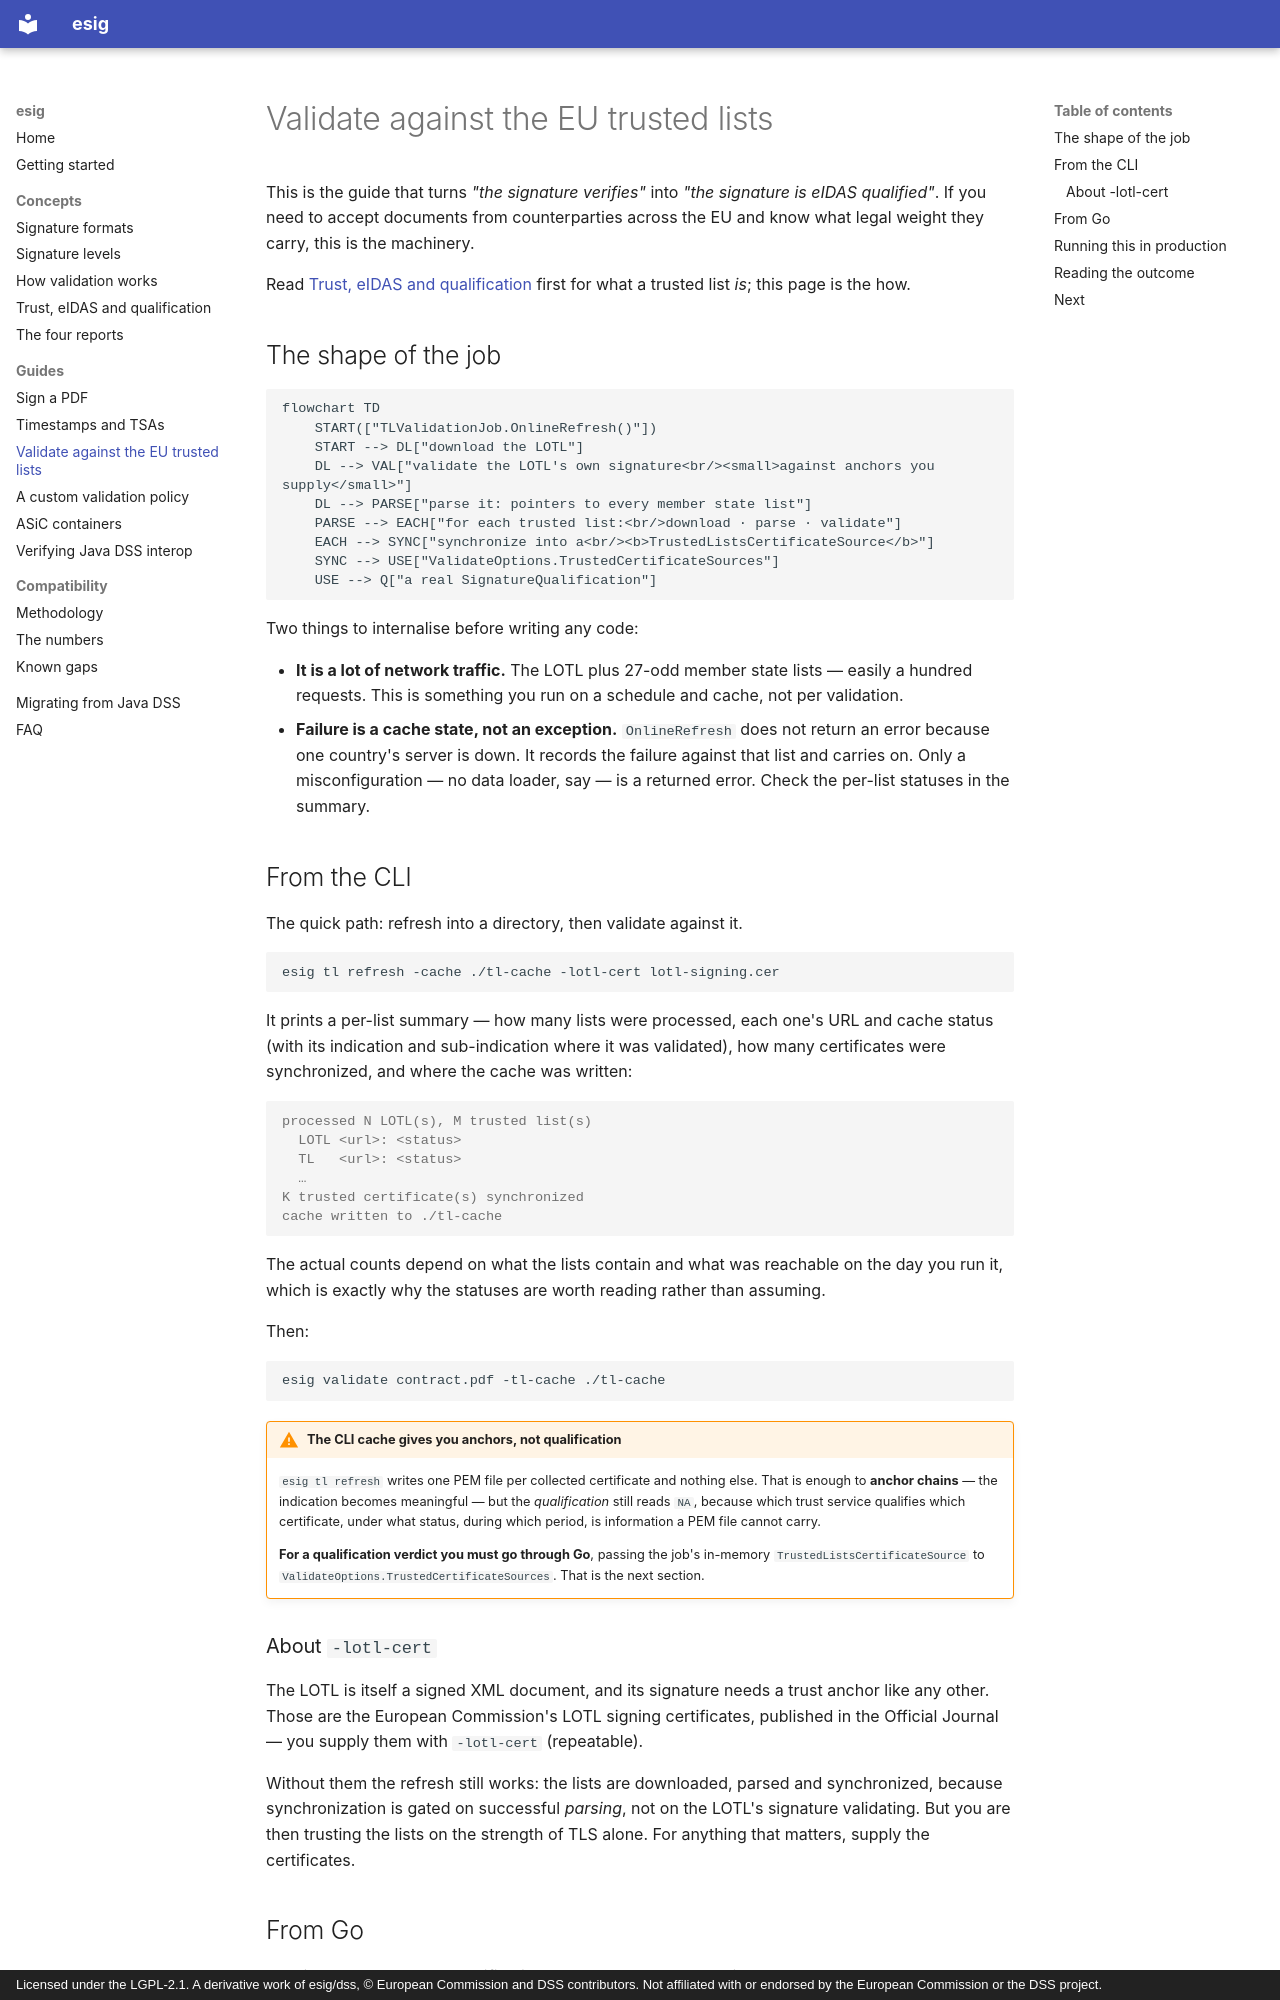

repository: ryftcore/dss-go · page: guides/validate-against-eu-trusted-lists/index.html · generator: mkdocs · copyright: Licensed under the LGPL-2.1. A derivative work of esig/dss, © European Commission and DSS contributors. Not affiliated with or endorsed by the European Commission or the DSS project.

# Validate against the EU trusted lists

This is the guide that turns *"the signature verifies"* into *"the signature is
eIDAS qualified"*. If you need to accept documents from counterparties across
the EU and know what legal weight they carry, this is the machinery.

Read [Trust, eIDAS and qualification](../concepts/trust-and-eidas.md) first for
what a trusted list *is*; this page is the how.

## The shape of the job

```mermaid
flowchart TD
    START(["TLValidationJob.OnlineRefresh()"])
    START --> DL["download the LOTL"]
    DL --> VAL["validate the LOTL's own signature<br/><small>against anchors you supply</small>"]
    DL --> PARSE["parse it: pointers to every member state list"]
    PARSE --> EACH["for each trusted list:<br/>download · parse · validate"]
    EACH --> SYNC["synchronize into a<br/><b>TrustedListsCertificateSource</b>"]
    SYNC --> USE["ValidateOptions.TrustedCertificateSources"]
    USE --> Q["a real SignatureQualification"]
```

Two things to internalise before writing any code:

- **It is a lot of network traffic.** The LOTL plus 27-odd member state lists —
  easily a hundred requests. This is something you run on a schedule and cache,
  not per validation.
- **Failure is a cache state, not an exception.** `OnlineRefresh` does not
  return an error because one country's server is down. It records the failure
  against that list and carries on. Only a misconfiguration — no data loader,
  say — is a returned error. Check the per-list statuses in the summary.

## From the CLI

The quick path: refresh into a directory, then validate against it.

```sh
esig tl refresh -cache ./tl-cache -lotl-cert lotl-signing.cer
```

It prints a per-list summary — how many lists were processed, each one's URL and
cache status (with its indication and sub-indication where it was validated),
how many certificates were synchronized, and where the cache was written:

```console
processed N LOTL(s), M trusted list(s)
  LOTL <url>: <status>
  TL   <url>: <status>
  …
K trusted certificate(s) synchronized
cache written to ./tl-cache
```

The actual counts depend on what the lists contain and what was reachable on
the day you run it, which is exactly why the statuses are worth reading rather
than assuming.

Then:

```sh
esig validate contract.pdf -tl-cache ./tl-cache
```

!!! warning "The CLI cache gives you anchors, not qualification"
    `esig tl refresh` writes one PEM file per collected certificate and nothing
    else. That is enough to **anchor chains** — the indication becomes
    meaningful — but the *qualification* still reads `NA`, because which trust
    service qualifies which certificate, under what status, during which
    period, is information a PEM file cannot carry.

    **For a qualification verdict you must go through Go**, passing the job's
    in-memory `TrustedListsCertificateSource` to
    `ValidateOptions.TrustedCertificateSources`. That is the next section.

### About `-lotl-cert`

The LOTL is itself a signed XML document, and its signature needs a trust
anchor like any other. Those are the European Commission's LOTL signing
certificates, published in the Official Journal — you supply them with
`-lotl-cert` (repeatable).

Without them the refresh still works: the lists are downloaded, parsed and
synchronized, because synchronization is gated on successful *parsing*, not on
the LOTL's signature validating. But you are then trusting the lists on the
strength of TLS alone. For anything that matters, supply the certificates.
